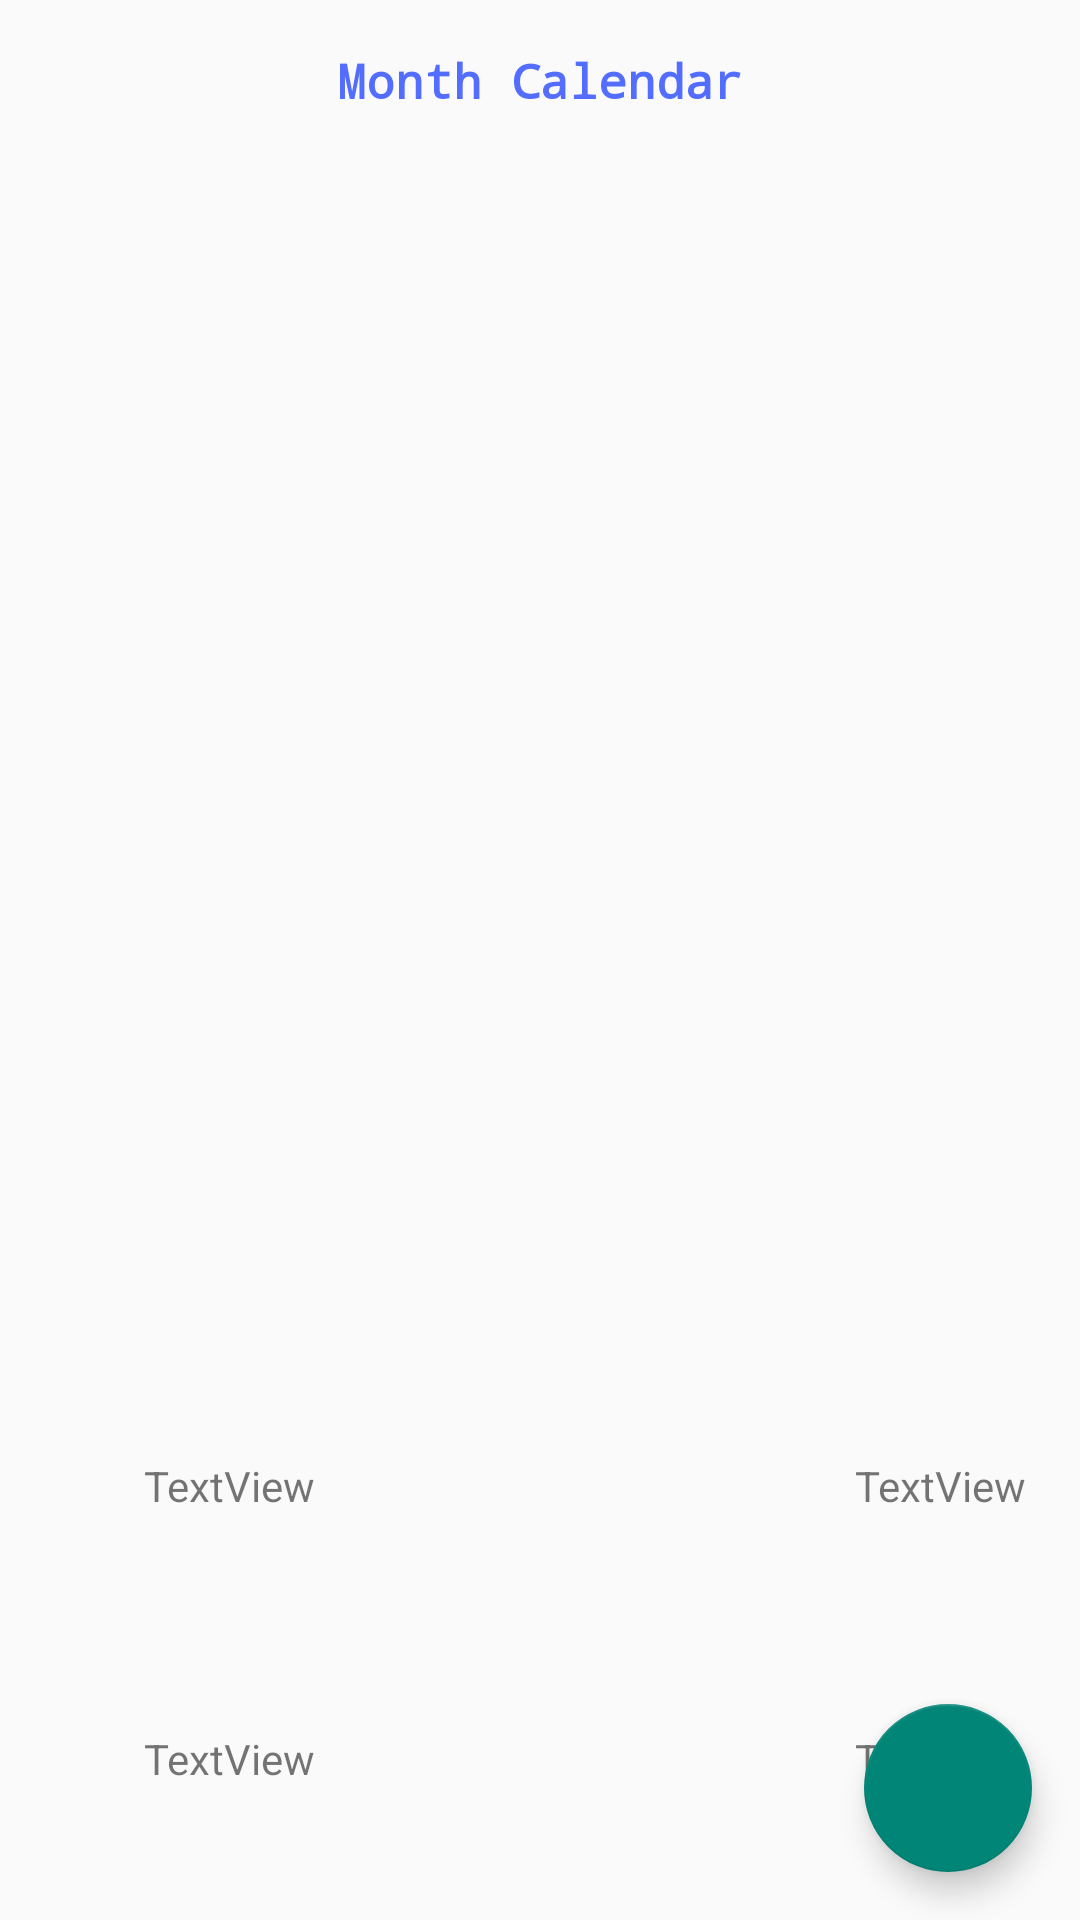

Android layout source for this screen:
<!-- AndroidManifest.xml: application theme Theme.Home_Management_App -->
<!-- res/layout/activity_vertical_calendar.xml -->
<?xml version="1.0" encoding="utf-8"?>
<androidx.coordinatorlayout.widget.CoordinatorLayout xmlns:android="http://schemas.android.com/apk/res/android"
    xmlns:app="http://schemas.android.com/apk/res-auto"
    xmlns:tools="http://schemas.android.com/tools"
    android:layout_width="match_parent"
    android:layout_height="match_parent"
    android:orientation="vertical"
    tools:context=".MainActivity">

    <LinearLayout
        android:layout_width="match_parent"
        android:layout_height="match_parent"
        android:orientation="vertical">

        <TextView
            android:layout_width="match_parent"
            android:layout_height="wrap_content"
            android:layout_margin="16dp"
            android:gravity="center_horizontal"
            android:text="@string/month_calendar"
            android:textColor="@color/colorAccent"
            android:textSize="16sp"
            android:textStyle="bold"
            android:typeface="monospace" />

        <androidx.recyclerview.widget.RecyclerView
            android:id="@+id/calendarRecyclerView"
            android:layout_width="match_parent"
            android:layout_height="360dp" />

        <androidx.constraintlayout.widget.ConstraintLayout
            android:layout_width="match_parent"
            android:layout_height="match_parent">

            <TextView
                android:id="@+id/textView"
                android:layout_width="wrap_content"
                android:layout_height="wrap_content"
                android:layout_marginStart="48dp"
                android:layout_marginTop="72dp"
                android:text="TextView"
                app:layout_constraintStart_toStartOf="parent"
                app:layout_constraintTop_toTopOf="parent" />

            <TextView
                android:id="@+id/textView3"
                android:layout_width="wrap_content"
                android:layout_height="wrap_content"
                android:layout_marginStart="48dp"
                android:layout_marginTop="72dp"
                android:text="TextView"
                app:layout_constraintStart_toStartOf="parent"
                app:layout_constraintTop_toBottomOf="@+id/textView" />

            <TextView
                android:id="@+id/textView4"
                android:layout_width="wrap_content"
                android:layout_height="wrap_content"
                android:layout_marginStart="180dp"
                android:layout_marginTop="72dp"
                android:text="TextView"
                app:layout_constraintEnd_toEndOf="parent"
                app:layout_constraintHorizontal_bias="0.0"
                app:layout_constraintStart_toEndOf="@+id/textView3"
                app:layout_constraintTop_toBottomOf="@+id/textView2" />

            <TextView
                android:id="@+id/textView2"
                android:layout_width="wrap_content"
                android:layout_height="wrap_content"
                android:layout_marginStart="180dp"
                android:layout_marginTop="72dp"
                android:text="TextView"
                app:layout_constraintEnd_toEndOf="parent"
                app:layout_constraintHorizontal_bias="0.0"
                app:layout_constraintStart_toEndOf="@+id/textView"
                app:layout_constraintTop_toTopOf="parent" />
        </androidx.constraintlayout.widget.ConstraintLayout>

    </LinearLayout>

    <com.google.android.material.floatingactionbutton.FloatingActionButton
        android:id="@+id/fab"
        android:layout_width="wrap_content"
        android:layout_height="wrap_content"
        android:layout_gravity="bottom|end"
        android:layout_margin="16dp"
        android:src="@drawable/baseline_add_24" />

</androidx.coordinatorlayout.widget.CoordinatorLayout>
<!-- resources referenced by this layout -->
<resources>
  <color name="colorAccent">#536DFE</color>
  <string name="month_calendar">Month Calendar</string>
  <style name="Theme.Home_Management_App" parent="Theme.AppCompat.Light">
          <item name="colorPrimary">@color/purple_500</item>
          <item name="colorPrimaryVariant">@color/purple_700</item>
          <item name="colorOnPrimary">@color/white</item>
          <item name="colorSecondary">@color/teal_200</item>
          <item name="colorSecondaryVariant">@color/teal_700</item>
          <item name="colorOnSecondary">@color/black</item>
          <item name="colorSurface">@color/white</item>
          <item name="windowActionBar">false</item>
          <item name="windowNoTitle">true</item>
      </style>
  <color name="purple_500">#FF6200EE</color>
  <color name="purple_700">#E2EBF2</color>
  <color name="white">#FFFFFFFF</color>
  <color name="teal_200">#FF03DAC5</color>
  <color name="teal_700">#FF018786</color>
  <color name="black">#FF000000</color>
</resources>
